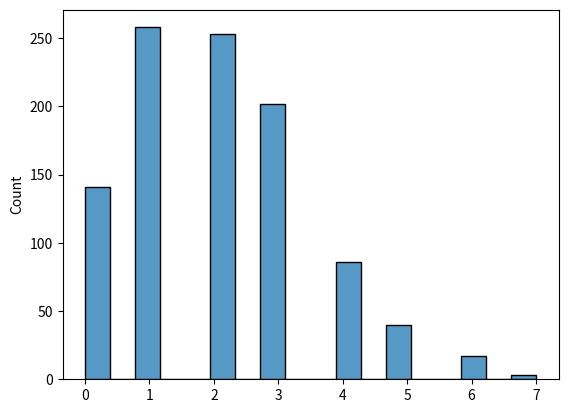

Generate this figure with matplotlib:
# Poisson Distribution is a Discrete Distribution.

# It estimates how many times an event can happen in a specified time. e.g. If someone eats twice a day what is the probability he will eat thrice?

# It has two parameters:

# lam - rate or known number of occurrences e.g. 2 for above problem.

# size - The shape of the returned array.

from numpy import random
import matplotlib.pyplot as plt
import seaborn as sns

from numpy import random

x = random.poisson(lam=2, size=10)

print(x)

sns.histplot(random.poisson(lam=2, size=1000), kde=False)

plt.show()